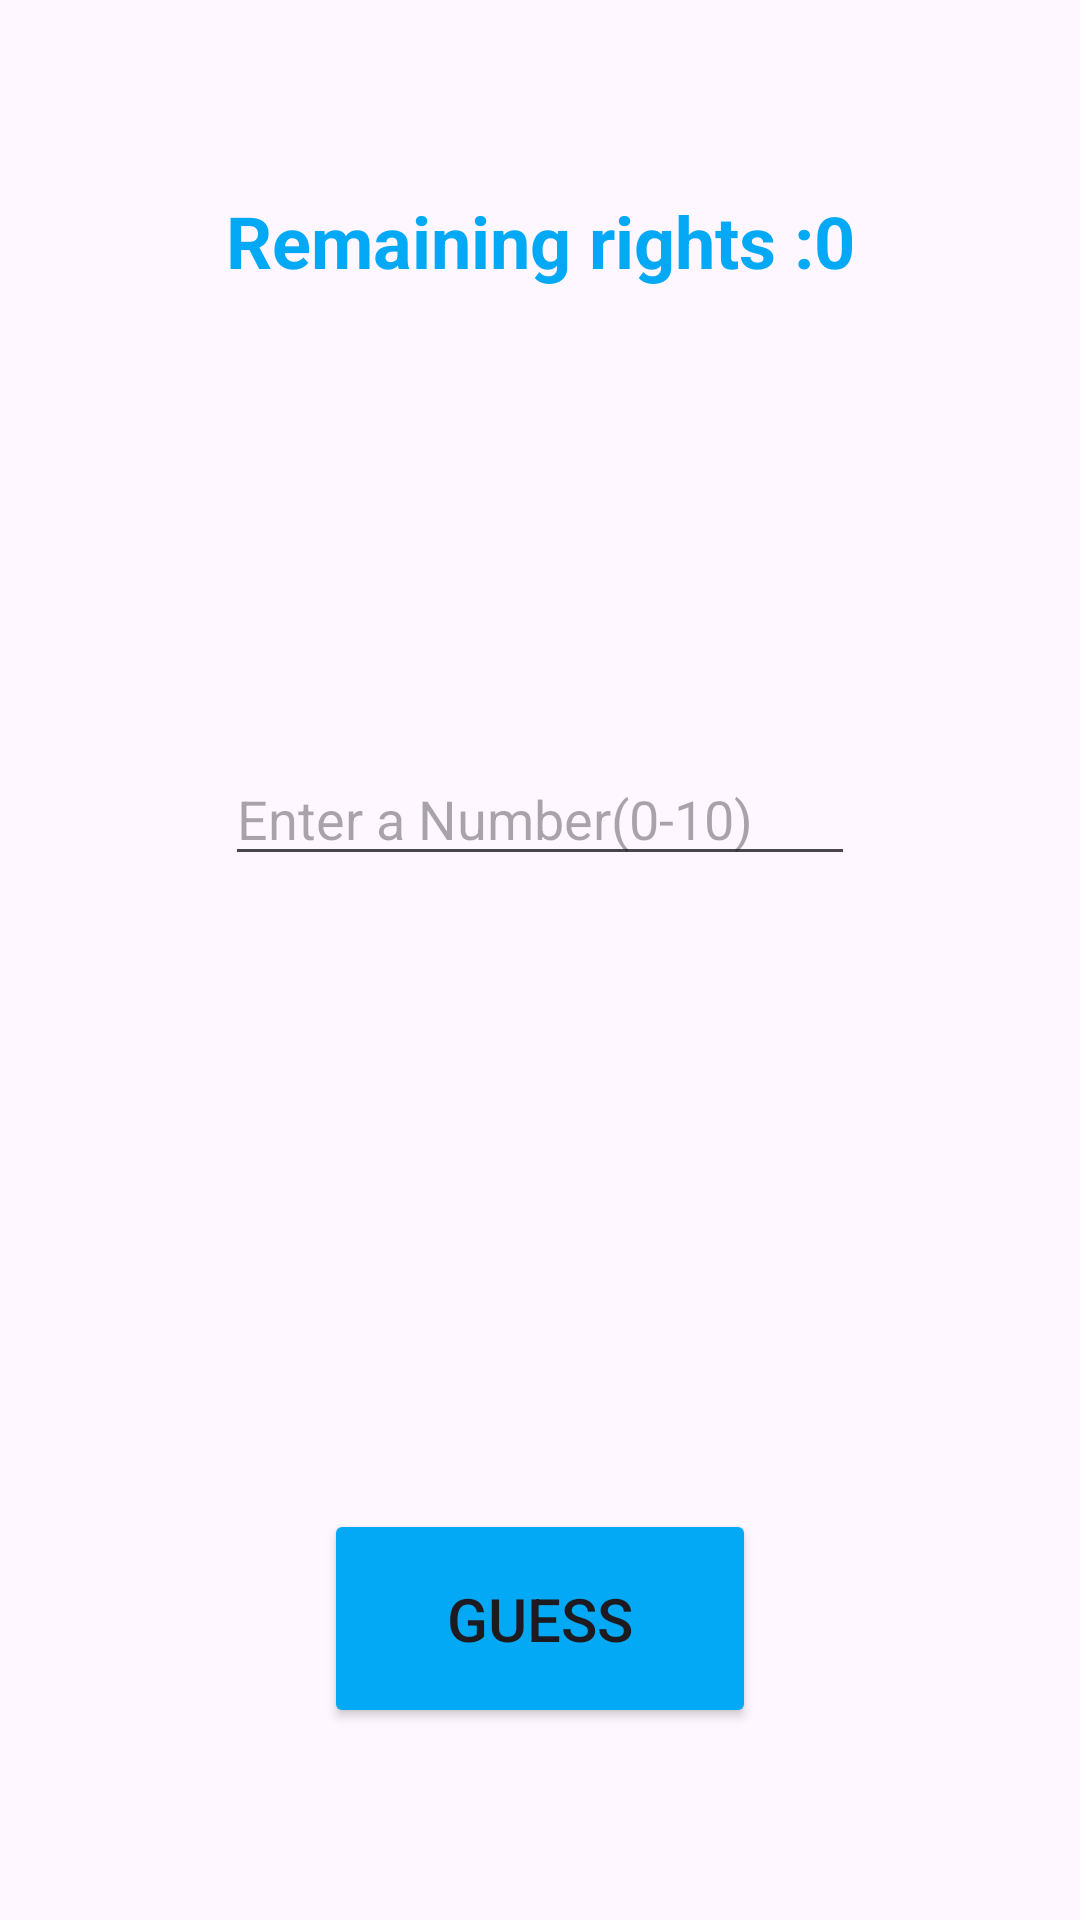

Write the Android layout XML for this screen, with the resource values it uses.
<!-- AndroidManifest.xml: application theme Theme.NumberGuessrGame -->
<!-- res/layout/activity_guess.xml -->
<?xml version="1.0" encoding="utf-8"?>
<androidx.constraintlayout.widget.ConstraintLayout xmlns:android="http://schemas.android.com/apk/res/android"
    xmlns:app="http://schemas.android.com/apk/res-auto"
    xmlns:tools="http://schemas.android.com/tools"
    android:layout_width="match_parent"
    android:layout_height="match_parent"
    tools:context=".GuessActivity">

    <Button
        android:id="@+id/buttonGuess"
        android:layout_width="144dp"
        android:layout_height="73dp"
        android:layout_marginBottom="64dp"
        android:backgroundTint="#03A9F4"
        android:text="Guess"
        android:textSize="20sp"
        app:layout_constraintBottom_toBottomOf="parent"
        app:layout_constraintEnd_toEndOf="parent"
        app:layout_constraintHorizontal_bias="0.5"
        app:layout_constraintStart_toStartOf="parent" />

    <TextView
        android:id="@+id/textViewHelp"
        android:layout_width="wrap_content"
        android:layout_height="wrap_content"
        android:layout_marginTop="42dp"
        android:textColor="#03A9F4"
        android:textSize="24sp"
        android:textStyle="bold"
        app:layout_constraintEnd_toEndOf="parent"
        app:layout_constraintHorizontal_bias="0.5"
        app:layout_constraintStart_toStartOf="parent"
        app:layout_constraintTop_toBottomOf="@+id/textViewRemainRight" />

    <EditText
        android:id="@+id/editTextInput"
        android:layout_width="wrap_content"
        android:layout_height="wrap_content"
        android:layout_marginTop="80dp"
        android:ems="10"
        android:hint="Enter a Number(0-10)"
        android:inputType="text"
        app:layout_constraintEnd_toEndOf="parent"
        app:layout_constraintHorizontal_bias="0.5"
        app:layout_constraintStart_toStartOf="parent"
        app:layout_constraintTop_toBottomOf="@+id/textViewHelp" />

    <TextView
        android:id="@+id/textViewRemainRight"
        android:layout_width="wrap_content"
        android:layout_height="wrap_content"
        android:layout_marginTop="64dp"
        android:text="Remaining rights :0"
        android:textColor="#03A9F4"
        android:textSize="24sp"
        android:textStyle="bold"
        app:layout_constraintEnd_toEndOf="parent"
        app:layout_constraintHorizontal_bias="0.5"
        app:layout_constraintStart_toStartOf="parent"
        app:layout_constraintTop_toTopOf="parent" />

</androidx.constraintlayout.widget.ConstraintLayout>
<!-- resources referenced by this layout -->
<resources>
  <style name="Theme.NumberGuessrGame" parent="Base.Theme.NumberGuessrGame" />
  <style name="Base.Theme.NumberGuessrGame" parent="Theme.Material3.DayNight.NoActionBar">
          
          
          <item name="android:statusBarColor">@color/blue</item>
      </style>
</resources>
